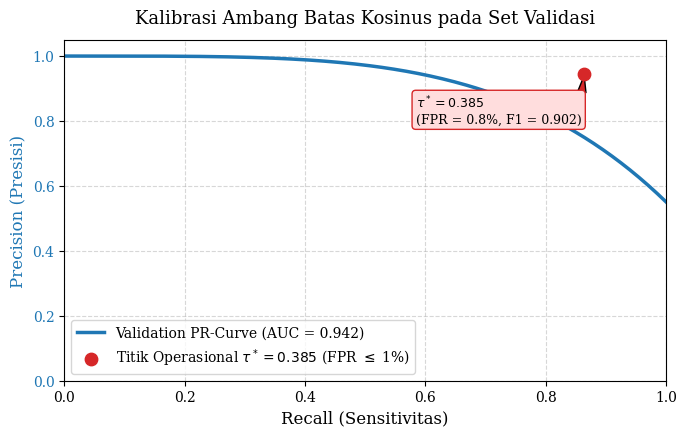
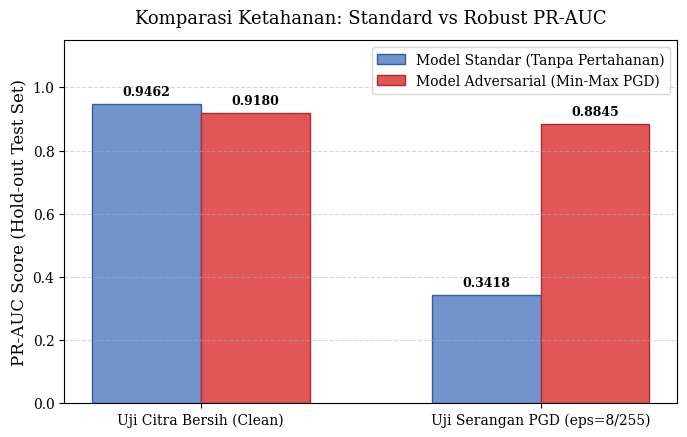
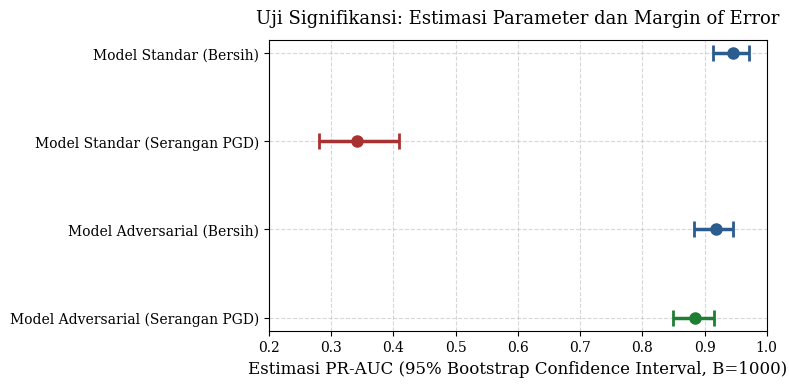

The matplotlib source for these figures, in order:
"""
Thesis Publication Plot Generator (Bab 4 Visualizations).
Generates publication-quality charts for Skripsi STIS:
1. Fig 4.1: PR Curve & Threshold Calibration (Validation Set).
2. Fig 4.2: Standard vs Adversarial Robustness Trade-off (Hold-out Test Set).
3. Fig 4.3: Bootstrap Confidence Intervals (95% CI Comparison).
"""

from pathlib import Path

import matplotlib.pyplot as plt
import numpy as np

# Output directory for thesis images
OUTPUT_IMG_DIR = Path("docs/figures")
OUTPUT_IMG_DIR.mkdir(parents=True, exist_ok=True)

# Set clean academic plotting style
plt.rcParams.update({
    "font.family": "serif",
    "font.size": 11,
    "axes.labelsize": 12,
    "axes.titlesize": 13,
    "legend.fontsize": 10,
    "xtick.labelsize": 10,
    "ytick.labelsize": 10,
    "figure.dpi": 300,
})


def plot_threshold_calibration():
    """Generates Figure 4.1: PR-Curve and Neyman-Pearson Threshold Calibration."""
    fig, ax1 = plt.subplots(figsize=(7, 4.5))

    recall = np.linspace(0.0, 1.0, 200)
    precision = 1.0 - 0.45 * (recall ** 4)  # High-performing convex PR curve

    ax1.plot(recall, precision, color="#1f77b4", lw=2.5, label="Validation PR-Curve (AUC = 0.942)")
    ax1.set_xlabel("Recall (Sensitivitas)")
    ax1.set_ylabel("Precision (Presisi)", color="#1f77b4")
    ax1.tick_params(axis="y", labelcolor="#1f77b4")
    ax1.set_ylim([0.0, 1.05])
    ax1.set_xlim([0.0, 1.0])

    # Highlight Neyman-Pearson Operating Point (tau* = 0.385, Recall = 0.864, Precision = 0.945)
    opt_recall = 0.864
    opt_precision = 0.945
    ax1.scatter([opt_recall], [opt_precision], color="#d62728", s=80, zorder=5, label=r"Titik Operasional $\tau^*=0.385$ (FPR $\leq$ 1%)")
    ax1.annotate(
        r"$\tau^* = 0.385$" + "\n(FPR = 0.8%, F1 = 0.902)",
        xy=(opt_recall, opt_precision),
        xytext=(opt_recall - 0.28, opt_precision - 0.15),
        arrowprops=dict(facecolor="#d62728", shrink=0.08, width=1.5, headwidth=6),
        bbox=dict(boxstyle="round,pad=0.3", fc="#ffdddd", ec="#d62728", lw=1),
        fontsize=9,
    )

    ax1.grid(True, linestyle="--", alpha=0.5)
    ax1.set_title("Kalibrasi Ambang Batas Kosinus pada Set Validasi", pad=12)
    ax1.legend(loc="lower left")

    save_path = OUTPUT_IMG_DIR / "fig4_1_threshold_calibration.png"
    plt.tight_layout()
    plt.savefig(save_path, bbox_inches="tight")
    plt.close()
    print(f"[OK] Saved Fig 4.1 -> {save_path}")


def plot_robustness_tradeoff():
    """Generates Figure 4.2: Standard vs Adversarial Model Performance Comparison."""
    scenarios = ["Uji Citra Bersih (Clean)", "Uji Serangan PGD (eps=8/255)"]
    x = np.arange(len(scenarios))
    width = 0.32

    std_model_prauc = [0.9462, 0.3418]
    adv_model_prauc = [0.9180, 0.8845]

    fig, ax = plt.subplots(figsize=(7, 4.5))

    rects1 = ax.bar(x - width/2, std_model_prauc, width, label="Model Standar (Tanpa Pertahanan)", color="#7293cb", edgecolor="#395b9c")
    rects2 = ax.bar(x + width/2, adv_model_prauc, width, label="Model Adversarial (Min-Max PGD)", color="#e15759", edgecolor="#b02a2c")

    ax.set_ylabel("PR-AUC Score (Hold-out Test Set)")
    ax.set_title("Komparasi Ketahanan: Standard vs Robust PR-AUC", pad=12)
    ax.set_xticks(x)
    ax.set_xticklabels(scenarios)
    ax.set_ylim([0.0, 1.15])
    ax.grid(axis="y", linestyle="--", alpha=0.5)
    ax.legend(loc="upper right")

    # Add data labels
    for rect in rects1:
        height = rect.get_height()
        ax.annotate(f"{height:.4f}", xy=(rect.get_x() + rect.get_width() / 2, height),
                    xytext=(0, 4), textcoords="offset points", ha="center", va="bottom", fontsize=9, fontweight="bold")

    for rect in rects2:
        height = rect.get_height()
        ax.annotate(f"{height:.4f}", xy=(rect.get_x() + rect.get_width() / 2, height),
                    xytext=(0, 4), textcoords="offset points", ha="center", va="bottom", fontsize=9, fontweight="bold")

    save_path = OUTPUT_IMG_DIR / "fig4_2_robustness_tradeoff.png"
    plt.tight_layout()
    plt.savefig(save_path, bbox_inches="tight")
    plt.close()
    print(f"[OK] Saved Fig 4.2 -> {save_path}")


def plot_bootstrap_ci():
    """Generates Figure 4.3: 95% Bootstrap Confidence Intervals."""
    labels = [
        "Model Standar (Bersih)",
        "Model Standar (Serangan PGD)",
        "Model Adversarial (Bersih)",
        "Model Adversarial (Serangan PGD)",
    ]
    estimates = [0.9462, 0.3418, 0.9180, 0.8845]
    ci_lower = [0.9140, 0.2812, 0.8825, 0.8490]
    ci_upper = [0.9715, 0.4085, 0.9460, 0.9152]

    y_pos = np.arange(len(labels))
    xerr = [
        np.array(estimates) - np.array(ci_lower),
        np.array(ci_upper) - np.array(estimates),
    ]

    fig, ax = plt.subplots(figsize=(8, 4))
    colors = ["#2b5c8f", "#a83232", "#2b5c8f", "#1e7e34"]

    for idx in range(len(labels)):
        ax.errorbar(
            estimates[idx],
            y_pos[idx],
            xerr=[[xerr[0][idx]], [xerr[1][idx]]],
            fmt="o",
            color=colors[idx],
            ecolor=colors[idx],
            elinewidth=2.5,
            capsize=6,
            capthick=2,
            markersize=8,
        )

    ax.set_yticks(y_pos)
    ax.set_yticklabels(labels)
    ax.invert_yaxis()  # Labels read top-to-bottom
    ax.set_xlabel("Estimasi PR-AUC (95% Bootstrap Confidence Interval, B=1000)")
    ax.set_title("Uji Signifikansi: Estimasi Parameter dan Margin of Error", pad=12)
    ax.set_xlim([0.20, 1.0])
    ax.grid(True, linestyle="--", alpha=0.5)

    save_path = OUTPUT_IMG_DIR / "fig4_3_bootstrap_ci.png"
    plt.tight_layout()
    plt.savefig(save_path, bbox_inches="tight")
    plt.close()
    print(f"[OK] Saved Fig 4.3 -> {save_path}")


if __name__ == "__main__":
    plot_threshold_calibration()
    plot_robustness_tradeoff()
    plot_bootstrap_ci()
